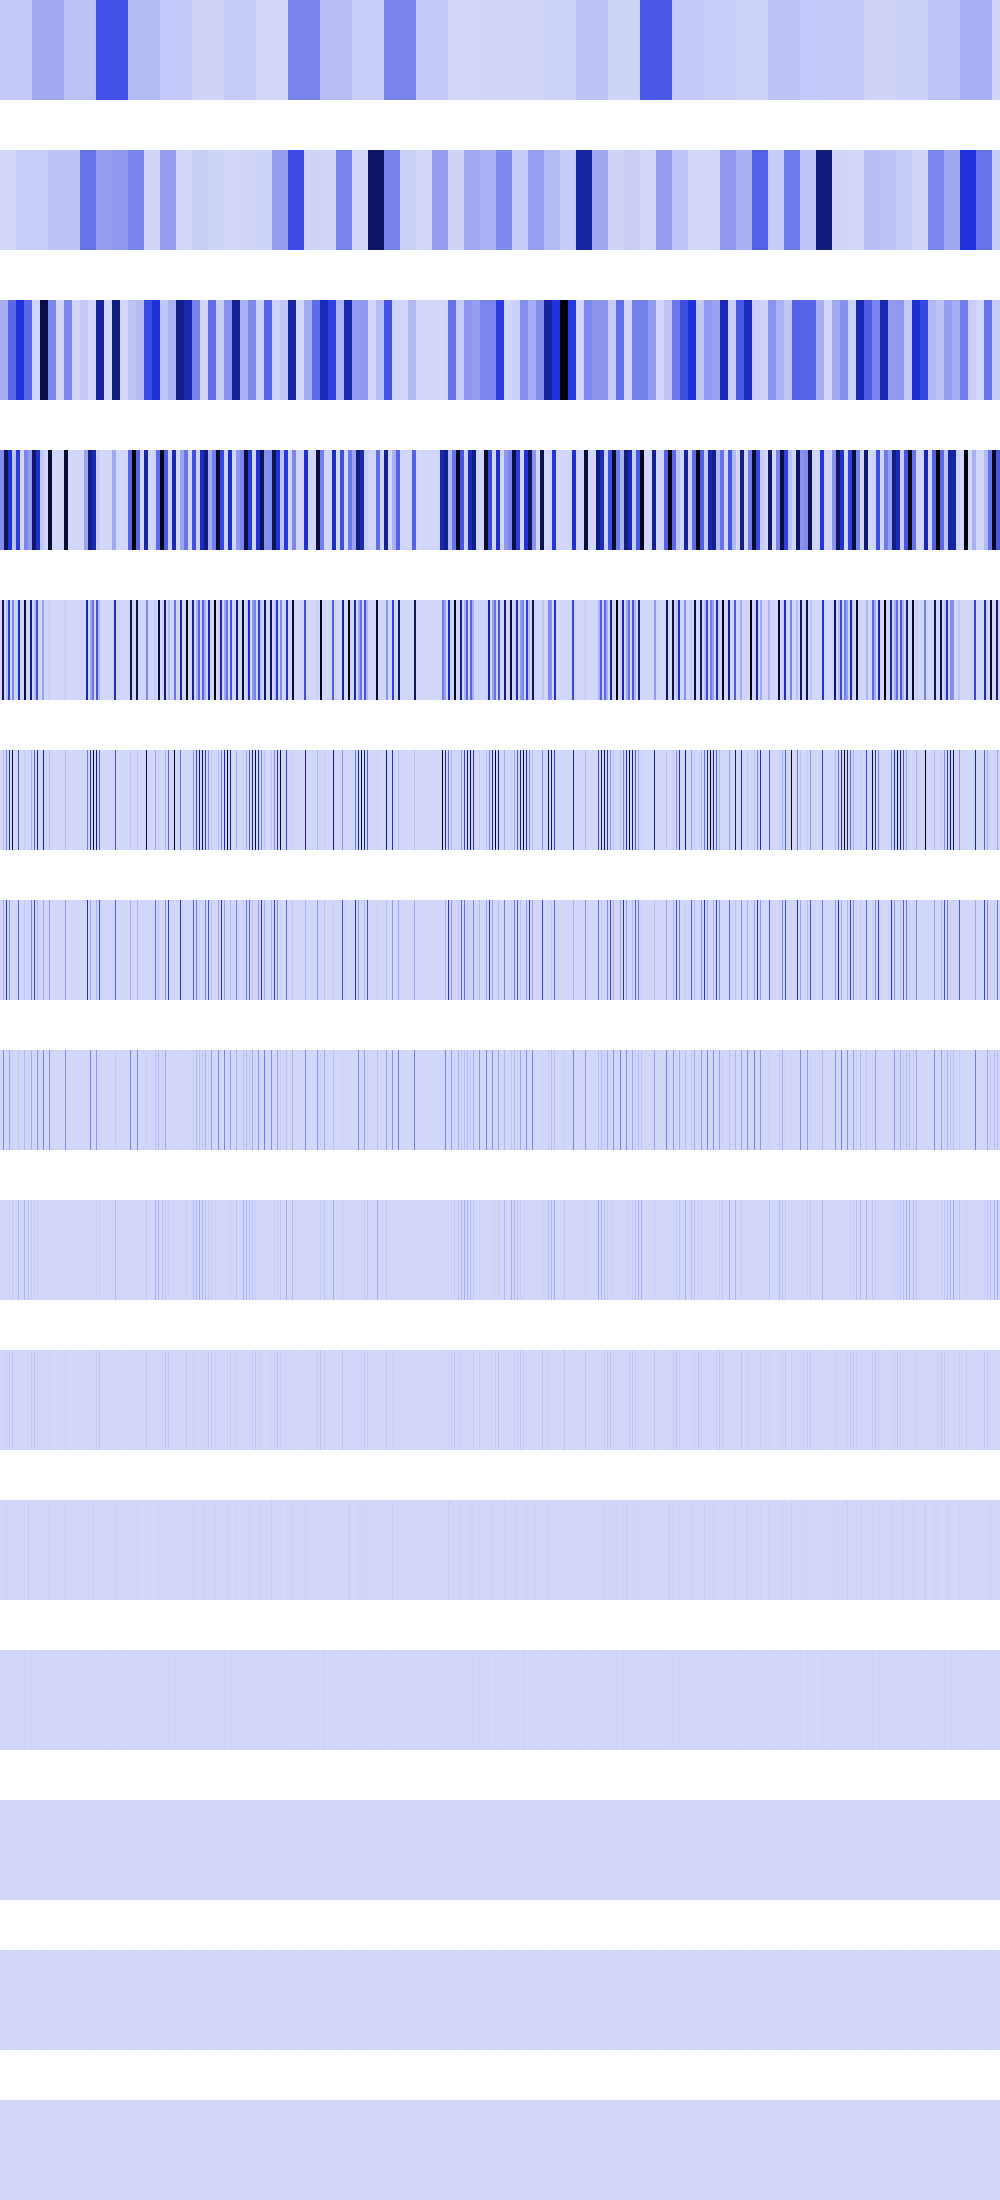

Source data for this figure (header and first rows):
40730284, 40730284, 40730284, 40730284, 40730284, 40730284, 40730284, 40730284, 40730284, 40730284, 40730284, 40730284, 40730284, 40730284, 40730284, 40730284, 40730284, 40730284, 40730284, 40730284, 40730284, 40730284, 40730284, 40730284
0, 0, 0, 0, 0, 0, 0, 0, 0, 0, 0, 0, 0, 0, 0, 0, 26501728, 26501728, 26501728, 26501728, 26501728, 26501728, 26501728, 26501728
122059072, 122059072, 122059072, 122059072, 122059072, 122059072, 122059072, 122059072, 320841760, 320841760, 320841760, 320841760, 320841760, 320841760, 320841760, 320841760, 488236288, 488236288, 488236288, 488236288, 488236288, 488236288, 488236288, 488236288
209669984, 209669984, 209669984, 209669984, 838679936, 838679936, 838679936, 838679936, 488236288, 488236288, 488236288, 488236288, 58003456, 58003456, 58003456, 58003456, 455571136, 455571136, 455571136, 455571136, 0, 0, 0, 0
0, 0, 838679936, 838679936, 0, 0, 58003456, 58003456, 455571136, 455571136, 0, 0, 232013824, 232013824, 0, 0, 0, 0, 522027552, 522027552, 0, 0, 0, 0
0, 0, 0, 58003456, 0, 0, 232013824, 0, 0, 522027552, 0, 0, 928055296, 0, 0, 0, 0, 0, 393620416, 0, 0, 0, 0, 0
0, 0, 0, 116006912, 0, 0, 464027648, 0, 0, 196812800, 0, 0, 10616832, 0, 0, 0, 0, 0, 334266368, 0, 0, 0, 0, 0
0, 0, 0, 232013824, 0, 0, 5308416, 0, 0, 167133184, 0, 0, 21233664, 0, 0, 0, 0, 0, 47775744, 0, 0, 0, 0, 0
0, 0, 0, 2654208, 0, 0, 10616832, 0, 0, 23887872, 0, 0, 42467328, 0, 0, 0, 0, 0, 95551488, 0, 0, 0, 0, 0
0, 0, 0, 5308416, 0, 0, 21233664, 0, 0, 47775744, 0, 0, 51380224, 0, 0, 0, 0, 0, 6553600, 0, 0, 0, 0, 0
0, 0, 0, 10616832, 0, 0, 25690112, 0, 0, 3276800, 0, 0, 2097152, 0, 0, 0, 0, 0, 13107200, 0, 0, 0, 0, 0
0, 0, 0, 12845056, 0, 0, 1048576, 0, 0, 6553600, 0, 0, 4194304, 0, 0, 0, 0, 0, 9437184, 0, 0, 0, 0, 0
0, 0, 0, 524288, 0, 0, 2097152, 0, 0, 4718592, 0, 0, 8388608, 0, 0, 0, 0, 0, 2097152, 0, 0, 0, 0, 0
0, 0, 0, 1048576, 0, 0, 4194304, 0, 0, 1048576, 0, 0, 0, 0, 0, 0, 0, 0, 4194304, 0, 0, 0, 0, 0
0, 0, 0, 2097152, 0, 0, 0, 0, 0, 2097152, 0, 0, 0, 0, 0, 0, 0, 0, 0, 0, 0, 0, 0, 0
